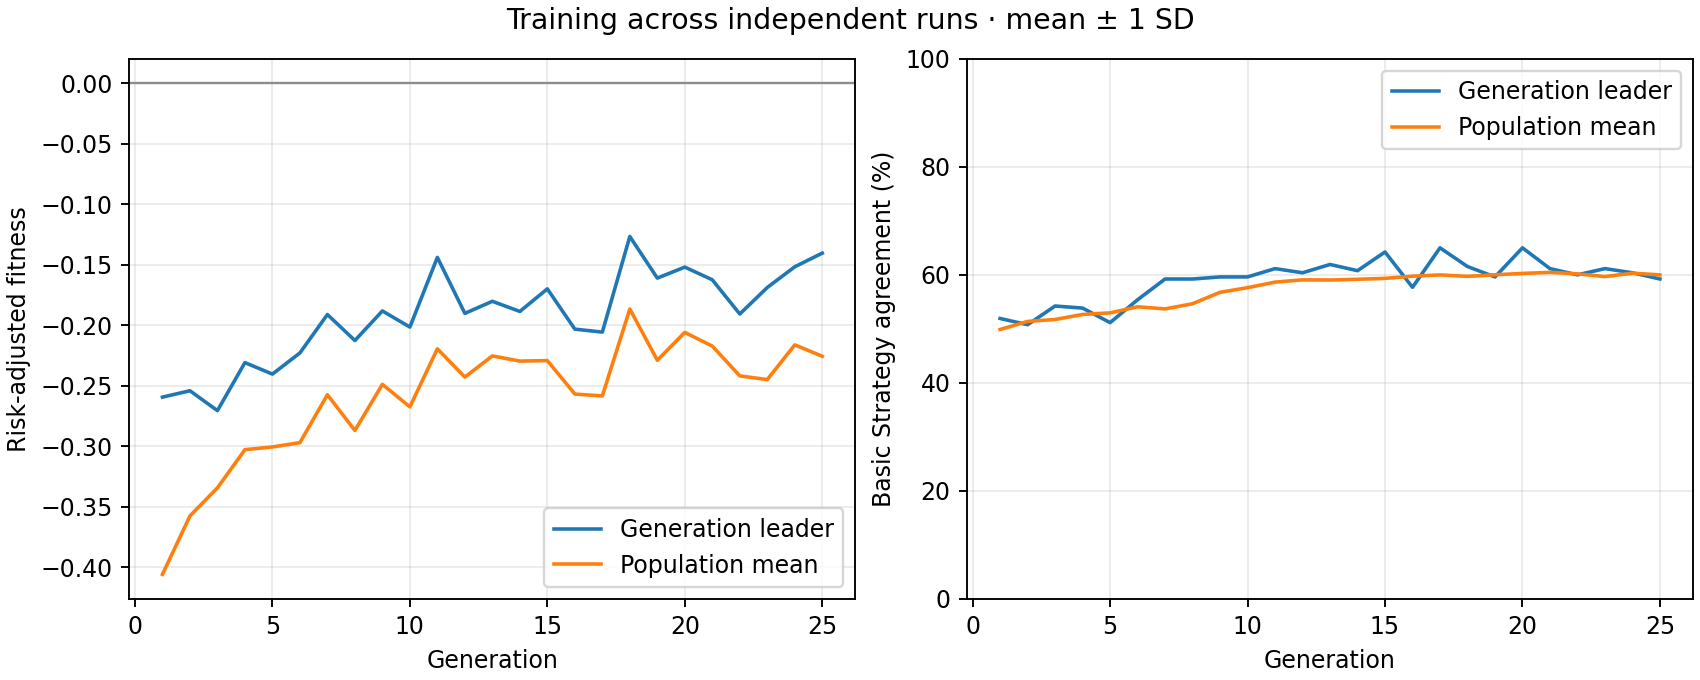

Data behind this chart, as committed beside it:
generation, best_fitness_mean, best_fitness_sd, average_fitness_mean, average_fitness_sd, best_match_pct_mean, best_match_pct_sd, population_match_pct_mean, population_match_pct_sd
1, -0.2595, 0.0, -0.406, 0.0, 51.92, 0.0, 49.88, 0.0
2, -0.2542, 0.0, -0.3577, 0.0, 50.77, 0.0, 51.38, 0.0
3, -0.2706, 0.0, -0.3345, 0.0, 54.23, 0.0, 51.74, 0.0
4, -0.2309, 0.0, -0.3029, 0.0, 53.85, 0.0, 52.67, 0.0
5, -0.2404, 0.0, -0.3006, 0.0, 51.15, 0.0, 52.96, 0.0
6, -0.2229, 0.0, -0.2971, 0.0, 55.38, 0.0, 54.09, 0.0
7, -0.1911, 0.0, -0.2575, 0.0, 59.23, 0.0, 53.69, 0.0
8, -0.2126, 0.0, -0.287, 0.0, 59.23, 0.0, 54.65, 0.0
9, -0.1882, 0.0, -0.2489, 0.0, 59.62, 0.0, 56.77, 0.0
10, -0.2015, 0.0, -0.2675, 0.0, 59.62, 0.0, 57.62, 0.0
11, -0.1439, 0.0, -0.2195, 0.0, 61.15, 0.0, 58.65, 0.0
12, -0.1902, 0.0, -0.2429, 0.0, 60.38, 0.0, 59.07, 0.0
13, -0.1802, 0.0, -0.2254, 0.0, 61.92, 0.0, 59.04, 0.0
14, -0.1886, 0.0, -0.2296, 0.0, 60.77, 0.0, 59.18, 0.0
15, -0.1699, 0.0, -0.2292, 0.0, 64.23, 0.0, 59.35, 0.0
16, -0.2032, 0.0, -0.2569, 0.0, 57.69, 0.0, 59.75, 0.0
17, -0.2057, 0.0, -0.2584, 0.0, 65.0, 0.0, 59.99, 0.0
18, -0.1266, 0.0, -0.1866, 0.0, 61.54, 0.0, 59.72, 0.0
19, -0.161, 0.0, -0.229, 0.0, 59.62, 0.0, 60.01, 0.0
20, -0.152, 0.0, -0.2059, 0.0, 65.0, 0.0, 60.26, 0.0
21, -0.1624, 0.0, -0.2173, 0.0, 61.15, 0.0, 60.46, 0.0
22, -0.1907, 0.0, -0.2419, 0.0, 60.0, 0.0, 60.18, 0.0
23, -0.1688, 0.0, -0.2449, 0.0, 61.15, 0.0, 59.67, 0.0
24, -0.1517, 0.0, -0.2163, 0.0, 60.38, 0.0, 60.31, 0.0
25, -0.1404, 0.0, -0.2257, 0.0, 59.23, 0.0, 59.99, 0.0
